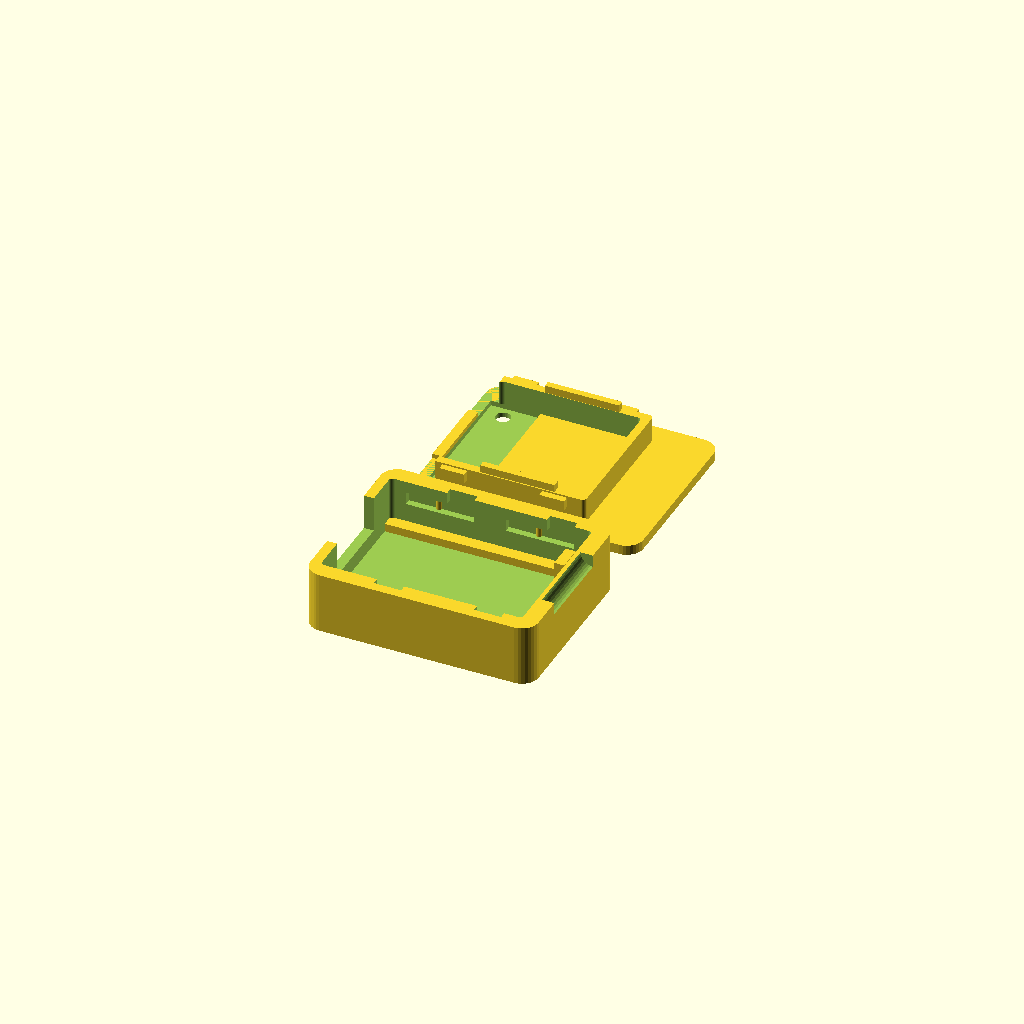
Cell 1: rendered with the file's own defaults.
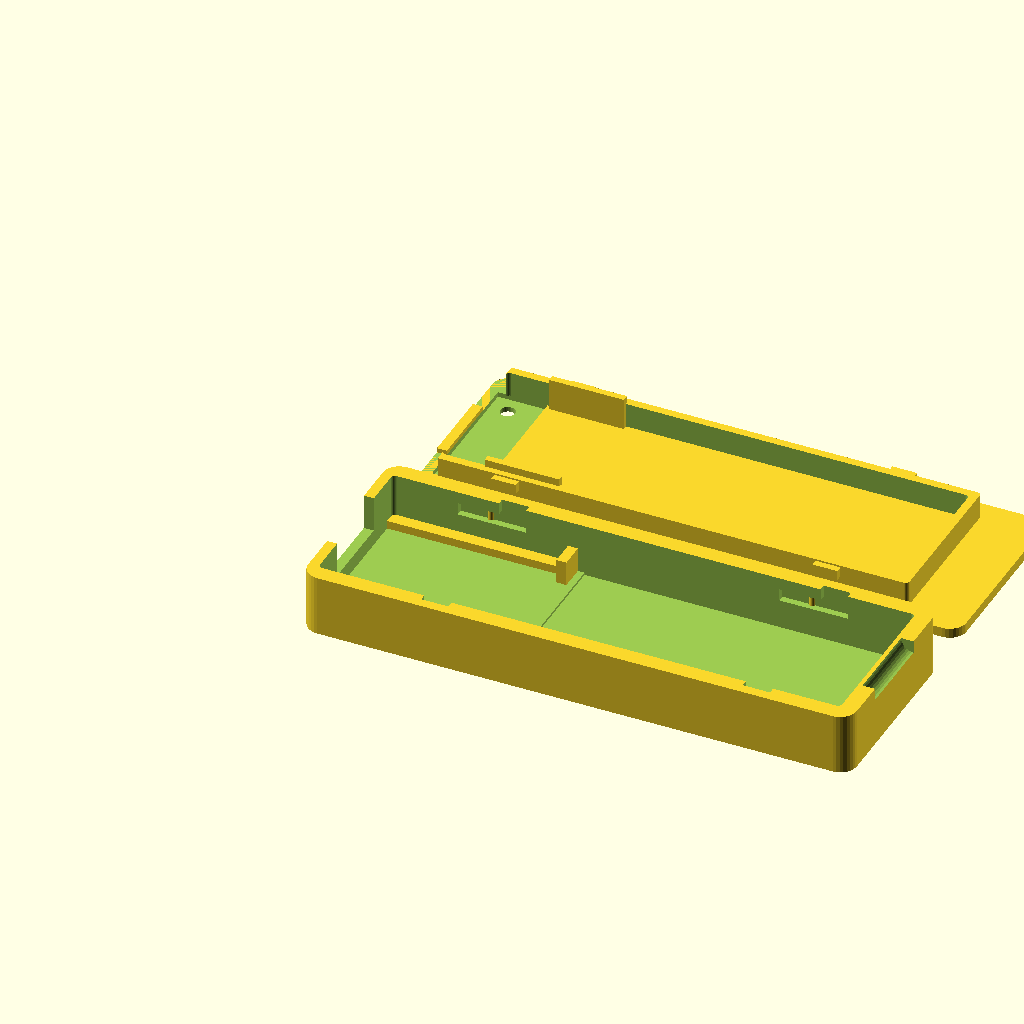
Cell 2 — antenna set to true, the other parameters unchanged.
All cells are drawn from one camera (rotation 55°, 0°, 25°, orthographic, colour scheme Cornfield), so only the parameter changes between them.
The OpenSCAD source (hardware/xiao-esp32s3-case-slide-compact.scad):
// SPDX-License-Identifier: AGPL-3.0-or-later
// Board-only "slide" version of the XIAO ESP32S3 case: no room for the antenna inside.
// Same geometry and parameters as xiao-esp32s3-case.scad: edit them there, all versions stay in step.

include <xiao-esp32s3-case.scad>
style = "slide";
antenna = false;
Customizer parameters (derived from the source; name, type, default, range or options):
style: string, default "slide"
antenna: bool, default false
